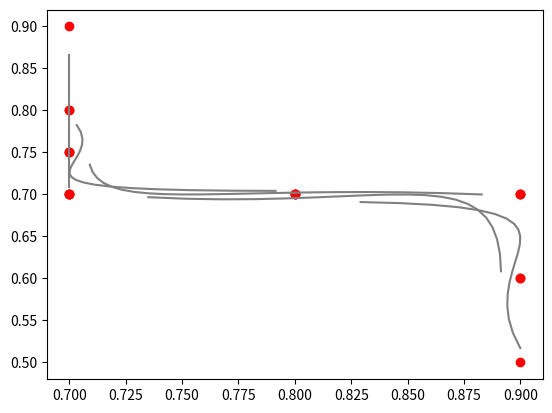

Here is the Python script that generated this plot:
import numpy as np

# # Vertexes of the given simplex
# V = np.array([[0.0, 0.7, 0.8, 0.9],
#               [0.0, 0.8, 1.0, 1.7]])

# interv = np.arange(-1, 1, 0.1)


# A_3 = np.array([[-0.4302, 0.4568, -0.02698, 0.0004103],
#                 [0.8349, -0.4568, -0.7921, 0.4996],
#                 [-0.8349, -0.4568, 0.7921, 0.4996],
#                 [0.4302, 0.4568, 0.02698, 0.0004103]])

# P = V@A_3                   # P is 2*4 matrix
# poly_x = P[0, :]
# poly_y = P[1, :]

# import matplotlib.pyplot as plt

# fig = plt.figure()
# ax = plt.axes()

def poly_xy(poly_x, poly_y, interv):
    x = poly_x[0] * interv**3 + poly_x[1] * interv**2 + poly_x[2] * interv + poly_x[3]
    y = poly_y[0] * interv**3 + poly_y[1] * interv**2 + poly_y[2] * interv + poly_y[3]
    return x, y


# x,y = poly_xy(poly_x, poly_y, interv)
# ax.plot(x, y, 'gray')
# ax.scatter(V[0], V[1], c='r', marker='o')
# plt.show()



pointcloud_edge = np.array([[0.9, 0.5],
                            [0.9, 0.6],
                            [0.9, 0.7],
                            [0.8, 0.7],
                            [0.7, 0.7],
                            [0.7, 0.75],
                            [0.7, 0.8],
                            [0.7,0.9]])

robot_state = np.array([0.1, 0.1])
poly_n = 3
interv = np.arange(-1, 1, 0.1)
A_3 = np.array([[-0.4302, 0.4568, -0.02698, 0.0004103],
                [0.8349, -0.4568, -0.7921, 0.4996],
                [-0.8349, -0.4568, 0.7921, 0.4996],
                [0.4302, 0.4568, 0.02698, 0.0004103]])

import matplotlib.pyplot as plt

fig = plt.figure()
ax = plt.axes()

for i in range(len(pointcloud_edge) - poly_n):
    V = pointcloud_edge[i:i+poly_n +1].T
    # V = np.vstack((robot_state, V)).T
    P = V@A_3
    poly_x = P[0, :]
    poly_y = P[1, :]
    x,y = poly_xy(poly_x, poly_y, interv)
    ax.plot(x, y, 'gray')
    ax.scatter(V[0], V[1], c='r', marker='o')

plt.show()